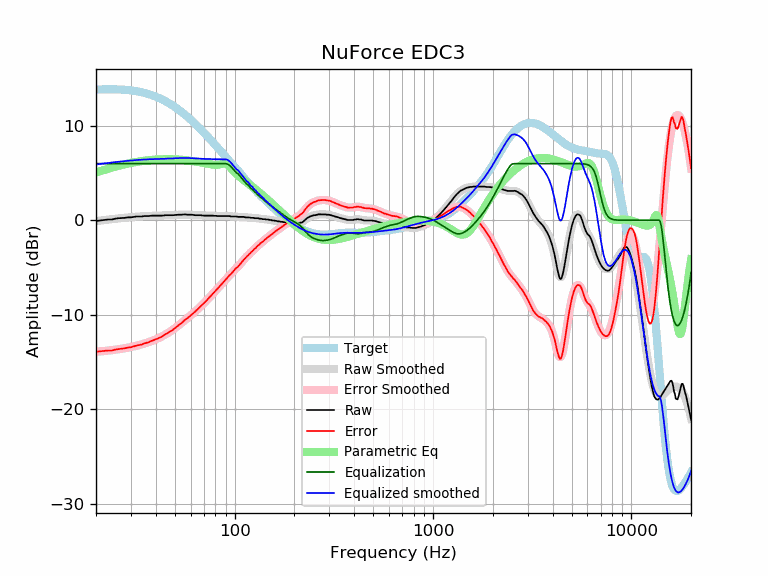

Data behind this chart, as committed beside it:
frequency, raw, error, smoothed, error_smoothed, equalization, parametric_eq, equalized_raw, equalized_smoothed, target
20, -0.09, -13.93, -0.09, -13.92, 6.00, 5.04, 5.91, 5.91, 13.84
21, -0.02, -13.88, -0.03, -13.89, 6.00, 5.19, 5.98, 5.97, 13.85
22, 0.03, -13.84, 0.02, -13.85, 6.00, 5.33, 6.03, 6.02, 13.87
23, 0.08, -13.79, 0.07, -13.80, 6.00, 5.46, 6.08, 6.07, 13.87
24, 0.08, -13.79, 0.12, -13.76, 6.00, 5.57, 6.08, 6.12, 13.87
25, 0.17, -13.70, 0.16, -13.71, 6.00, 5.68, 6.17, 6.16, 13.87
26, 0.22, -13.64, 0.20, -13.66, 6.00, 5.77, 6.22, 6.20, 13.86
27, 0.24, -13.60, 0.24, -13.60, 6.00, 5.86, 6.24, 6.24, 13.84
28, 0.26, -13.56, 0.27, -13.55, 6.00, 5.94, 6.26, 6.27, 13.82
29, 0.31, -13.48, 0.30, -13.49, 6.00, 6.01, 6.31, 6.30, 13.79
30, 0.31, -13.45, 0.33, -13.42, 6.00, 6.07, 6.31, 6.33, 13.75
31, 0.36, -13.36, 0.35, -13.36, 6.00, 6.13, 6.36, 6.35, 13.71
32, 0.40, -13.27, 0.38, -13.29, 6.00, 6.18, 6.40, 6.38, 13.67
33, 0.40, -13.22, 0.40, -13.22, 6.00, 6.23, 6.40, 6.40, 13.62
34, 0.40, -13.16, 0.42, -13.14, 6.00, 6.27, 6.40, 6.42, 13.56
35, 0.45, -13.05, 0.43, -13.06, 6.00, 6.30, 6.45, 6.43, 13.49
36, 0.45, -12.98, 0.45, -12.98, 6.00, 6.33, 6.45, 6.45, 13.43
37, 0.45, -12.90, 0.46, -12.89, 6.00, 6.36, 6.45, 6.46, 13.35
38, 0.49, -12.79, 0.47, -12.80, 6.00, 6.39, 6.49, 6.47, 13.27
39, 0.49, -12.70, 0.48, -12.71, 6.00, 6.41, 6.49, 6.48, 13.19
40, 0.49, -12.61, 0.49, -12.61, 6.00, 6.42, 6.49, 6.49, 13.10
41, 0.49, -12.52, 0.49, -12.51, 6.00, 6.44, 6.49, 6.49, 13.01
42, 0.49, -12.42, 0.50, -12.41, 6.00, 6.45, 6.49, 6.50, 12.91
43, 0.49, -12.32, 0.51, -12.30, 6.00, 6.46, 6.49, 6.51, 12.81
44, 0.52, -12.18, 0.51, -12.18, 6.00, 6.46, 6.52, 6.51, 12.70
45, 0.54, -12.05, 0.52, -12.07, 6.00, 6.47, 6.54, 6.52, 12.59
46, 0.54, -11.94, 0.53, -11.95, 6.00, 6.47, 6.54, 6.53, 12.47
47, 0.54, -11.82, 0.54, -11.82, 6.00, 6.47, 6.54, 6.54, 12.36
48, 0.54, -11.70, 0.55, -11.69, 6.00, 6.46, 6.54, 6.55, 12.24
49, 0.54, -11.58, 0.56, -11.56, 6.00, 6.46, 6.54, 6.56, 12.12
50, 0.56, -11.43, 0.56, -11.43, 6.00, 6.45, 6.56, 6.56, 11.99
51, 0.59, -11.28, 0.57, -11.29, 6.00, 6.44, 6.59, 6.57, 11.86
52, 0.59, -11.15, 0.58, -11.15, 6.00, 6.43, 6.59, 6.58, 11.73
53, 0.59, -11.02, 0.59, -11.01, 6.00, 6.42, 6.59, 6.59, 11.60
54, 0.59, -10.88, 0.60, -10.87, 6.00, 6.41, 6.59, 6.60, 11.47
55, 0.61, -10.73, 0.60, -10.74, 6.00, 6.39, 6.61, 6.60, 11.34
56, 0.63, -10.58, 0.60, -10.60, 6.00, 6.37, 6.63, 6.60, 11.20
57, 0.61, -10.46, 0.60, -10.47, 6.00, 6.36, 6.61, 6.60, 11.07
58, 0.59, -10.35, 0.60, -10.33, 6.00, 6.34, 6.59, 6.60, 10.93
59, 0.59, -10.21, 0.59, -10.20, 6.00, 6.32, 6.59, 6.59, 10.80
60, 0.59, -10.07, 0.58, -10.08, 6.00, 6.30, 6.59, 6.58, 10.66
61, 0.59, -9.93, 0.57, -9.95, 6.00, 6.28, 6.59, 6.57, 10.52
62, 0.56, -9.83, 0.56, -9.82, 6.00, 6.26, 6.56, 6.56, 10.38
63, 0.54, -9.71, 0.56, -9.69, 6.00, 6.23, 6.54, 6.56, 10.25
64, 0.54, -9.57, 0.55, -9.56, 6.00, 6.21, 6.54, 6.55, 10.11
65, 0.54, -9.43, 0.54, -9.43, 6.00, 6.18, 6.54, 6.54, 9.97
66, 0.54, -9.29, 0.53, -9.30, 6.00, 6.16, 6.54, 6.53, 9.83
67, 0.54, -9.16, 0.52, -9.17, 6.00, 6.13, 6.54, 6.52, 9.69
68, 0.52, -9.04, 0.51, -9.04, 6.00, 6.11, 6.52, 6.51, 9.56
69, 0.51, -8.91, 0.51, -8.91, 6.00, 6.08, 6.51, 6.51, 9.42
70, 0.49, -8.79, 0.50, -8.78, 6.00, 6.06, 6.49, 6.50, 9.28
71, 0.49, -8.66, 0.50, -8.65, 6.00, 6.03, 6.49, 6.50, 9.15
72, 0.49, -8.52, 0.49, -8.52, 6.00, 6.01, 6.49, 6.49, 9.01
73, 0.49, -8.39, 0.49, -8.39, 6.00, 5.99, 6.49, 6.49, 8.87
74, 0.49, -8.25, 0.49, -8.25, 6.00, 5.96, 6.49, 6.49, 8.74
75, 0.49, -8.12, 0.49, -8.12, 6.00, 5.94, 6.49, 6.49, 8.61
76, 0.49, -7.99, 0.48, -7.99, 6.00, 5.92, 6.49, 6.48, 8.47
77, 0.49, -7.85, 0.48, -7.86, 6.00, 5.90, 6.49, 6.48, 8.34
78, 0.49, -7.72, 0.48, -7.73, 6.00, 5.89, 6.49, 6.48, 8.21
79, 0.47, -7.61, 0.47, -7.61, 6.00, 5.88, 6.47, 6.47, 8.08
... 553 more rows
